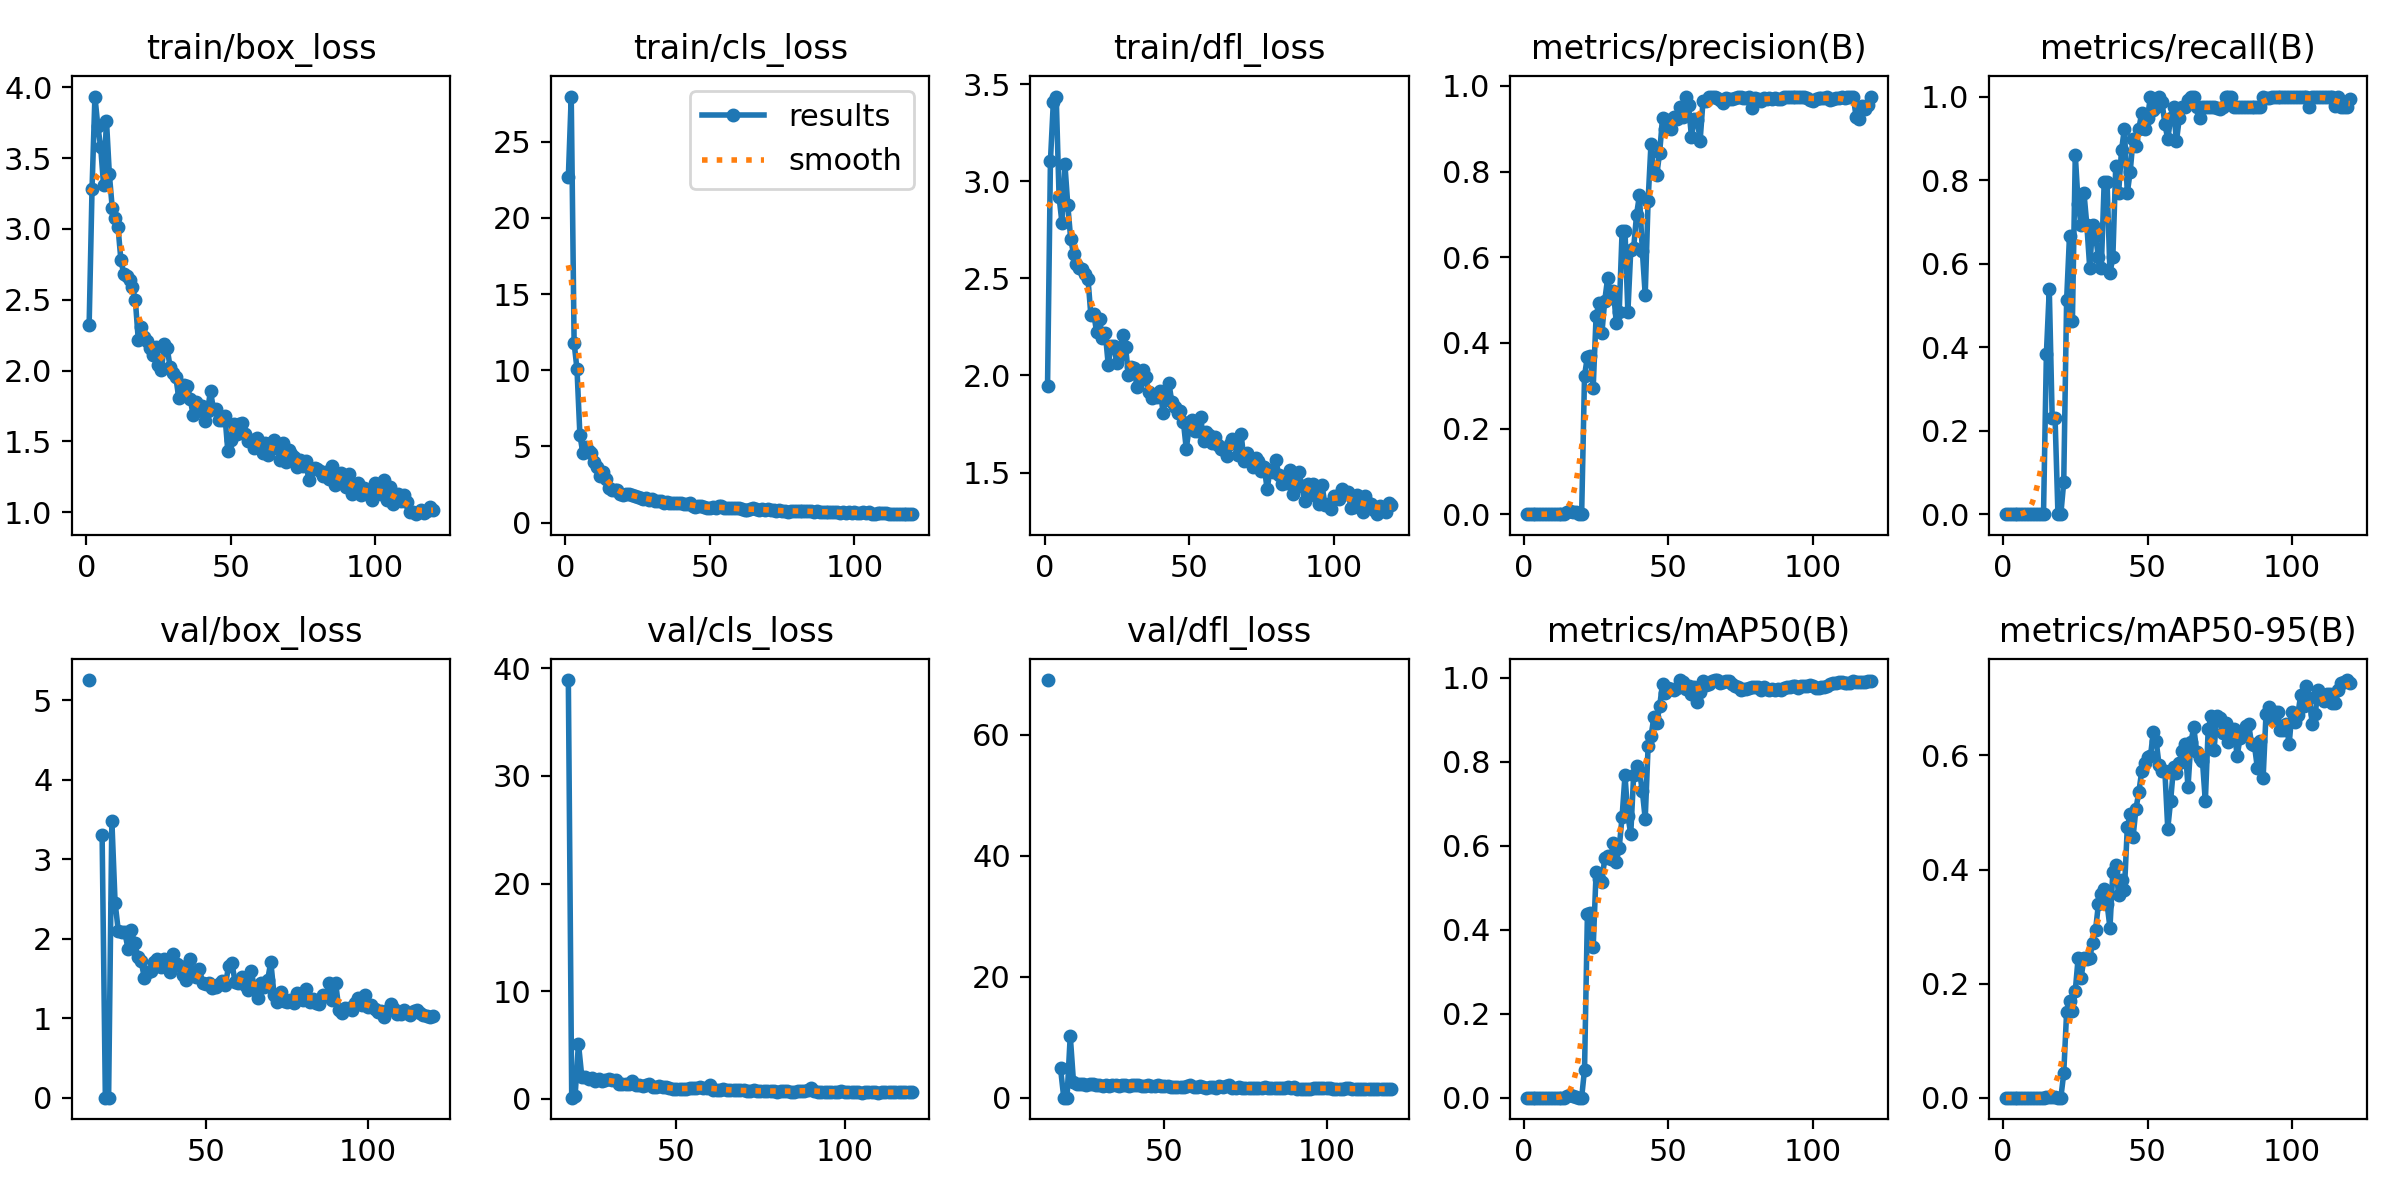

Source data for this figure (header and first rows):
epoch, time, train/box_loss, train/cls_loss, train/dfl_loss, metrics/precision(B), metrics/recall(B), metrics/mAP50(B), metrics/mAP50-95(B), val/box_loss, val/cls_loss, val/dfl_loss, lr/pg0, lr/pg1, lr/pg2
1, 9.144, 2.322, 22.66, 1.947, 0, 0, 0, 0, nan, nan, nan, 0.00058, 0.00058, 0.00058
2, 18.48, 3.28, 27.96, 3.103, 0, 0, 0, 0, nan, nan, nan, 0.00117, 0.00117, 0.00117
3, 28.05, 3.934, 11.78, 3.405, 0, 0, 0, 0, nan, nan, nan, 0.001751, 0.001751, 0.001751
4, 37.66, 3.727, 10.07, 3.435, 0, 0, 0, 0, nan, nan, nan, 0.00195, 0.00195, 0.00195
5, 47.3, 3.575, 5.755, 2.917, 0, 0, 0, 0, nan, nan, nan, 0.001934, 0.001934, 0.001934
6, 56.85, 3.308, 4.588, 2.785, 0, 0, 0, 0, nan, nan, nan, 0.001917, 0.001917, 0.001917
7, 66.47, 3.763, 4.99, 3.089, 0, 0, 0, 0, nan, nan, nan, 0.001901, 0.001901, 0.001901
8, 76.1, 3.384, 4.684, 2.878, 0, 0, 0, 0, nan, nan, nan, 0.001885, 0.001885, 0.001885
9, 85.74, 3.146, 4.551, 2.705, 0, 0, 0, 0, nan, nan, nan, 0.001868, 0.001868, 0.001868
10, 96.55, 3.075, 3.978, 2.625, 0, 0, 0, 0, nan, nan, nan, 0.001852, 0.001852, 0.001852
11, 106.1, 3.01, 3.635, 2.574, 0, 0, 0, 0, nan, nan, nan, 0.001835, 0.001835, 0.001835
12, 116.7, 2.779, 3.072, 2.552, 0, 0, 0, 0, nan, nan, nan, 0.001819, 0.001819, 0.001819
13, 126.7, 2.679, 3.328, 2.548, 0, 0, 0, 0, nan, nan, nan, 0.001802, 0.001802, 0.001802
14, 136.5, 2.669, 2.852, 2.521, 0, 0, 0, 0, 5.255, nan, 69.07, 0.001785, 0.001785, 0.001785
15, 146.2, 2.636, 2.252, 2.497, 0.00613, 0.3846, 0.0047, 0.00096, nan, nan, nan, 0.001769, 0.001769, 0.001769
16, 156.3, 2.586, 2.158, 2.309, 0.00648, 0.5385, 0.00537, 0.00127, nan, nan, nan, 0.001752, 0.001752, 0.001752
17, 166, 2.495, 2.141, 2.316, 0.00521, 0.2308, 0.00448, 0.00085, nan, nan, nan, 0.001736, 0.001736, 0.001736
18, 175.3, 2.218, 2.151, 2.223, 0.0054, 0.2308, 0.00271, 0.00063, 3.305, 38.92, 4.879, 0.00172, 0.00172, 0.00172
19, 184.5, 2.305, 1.908, 2.291, 0, 0, 0, 0, 0, 0.1066, 0, 0.001703, 0.001703, 0.001703
20, 193.7, 2.24, 1.795, 2.195, 0, 0, 0, 0, 0, 0.2543, 0, 0.001687, 0.001687, 0.001687
21, 202.9, 2.205, 1.871, 2.218, 0.3234, 0.07692, 0.06705, 0.04241, 3.487, 5.126, 10.25, 0.00167, 0.00167, 0.00167
22, 212.5, 2.161, 1.875, 2.055, 0.3679, 0.5128, 0.4378, 0.1503, 2.454, 2.033, 2.596, 0.001654, 0.001654, 0.001654
23, 222.2, 2.106, 1.82, 2.152, 0.3701, 0.6667, 0.4384, 0.1697, 2.095, 1.988, 2.341, 0.001637, 0.001637, 0.001637
24, 231.8, 2.163, 1.732, 2.15, 0.2957, 0.4615, 0.3584, 0.1514, 2.091, 1.85, 2.309, 0.00162, 0.00162, 0.00162
25, 241.1, 2.041, 1.708, 2.063, 0.4623, 0.86, 0.5367, 0.1877, 2.081, 1.959, 2.293, 0.001604, 0.001604, 0.001604
26, 250.7, 2.001, 1.623, 2.106, 0.4934, 0.7436, 0.5207, 0.2456, 1.87, 1.647, 2.167, 0.001587, 0.001587, 0.001587
27, 260.3, 2.185, 1.582, 2.207, 0.4226, 0.6923, 0.5139, 0.2099, 2.104, 1.868, 2.279, 0.001571, 0.001571, 0.001571
28, 269.6, 2.16, 1.617, 2.144, 0.4987, 0.7692, 0.5706, 0.2445, 1.948, 1.65, 2.183, 0.001554, 0.001554, 0.001554
29, 279.2, 2.026, 1.505, 2.005, 0.5513, 0.6923, 0.5754, 0.2427, 1.776, 1.748, 2.081, 0.001538, 0.001538, 0.001538
30, 288.4, 1.98, 1.525, 2.043, 0.5048, 0.5897, 0.568, 0.2447, 1.724, 1.806, 2.063, 0.001522, 0.001522, 0.001522
31, 297.6, 1.953, 1.451, 2.041, 0.5219, 0.6923, 0.6065, 0.2719, 1.51, 1.786, 1.988, 0.001505, 0.001505, 0.001505
32, 307.7, 1.809, 1.427, 1.943, 0.4454, 0.6667, 0.5618, 0.2937, 1.585, 1.746, 2.022, 0.001489, 0.001489, 0.001489
33, 317.3, 1.856, 1.4, 1.975, 0.4726, 0.6154, 0.5949, 0.339, 1.599, 1.38, 1.978, 0.001472, 0.001472, 0.001472
34, 326.9, 1.897, 1.315, 2.028, 0.6603, 0.5897, 0.6688, 0.3579, 1.71, 1.342, 2.049, 0.001455, 0.001455, 0.001455
35, 336.6, 1.888, 1.36, 1.99, 0.6621, 0.7949, 0.7669, 0.3651, 1.739, 1.343, 2.076, 0.001439, 0.001439, 0.001439
36, 346.3, 1.798, 1.292, 1.913, 0.4714, 0.7949, 0.6706, 0.3399, 1.646, 1.396, 1.992, 0.001422, 0.001422, 0.001422
37, 355.5, 1.683, 1.283, 1.883, 0.6165, 0.5771, 0.6275, 0.298, 1.742, 1.634, 2.076, 0.001406, 0.001406, 0.001406
38, 364.6, 1.775, 1.288, 1.896, 0.6214, 0.6154, 0.7689, 0.3962, 1.679, 1.323, 2.02, 0.001389, 0.001389, 0.001389
39, 374.4, 1.72, 1.317, 1.89, 0.699, 0.8339, 0.7891, 0.4083, 1.576, 1.272, 2.013, 0.001373, 0.001373, 0.001373
40, 384.1, 1.748, 1.282, 1.921, 0.7446, 0.7692, 0.7771, 0.3549, 1.808, 1.207, 2.125, 0.001357, 0.001357, 0.001357
41, 393.4, 1.643, 1.212, 1.809, 0.6149, 0.8718, 0.73, 0.3815, 1.687, 1.266, 2.045, 0.00134, 0.00134, 0.00134
42, 402.7, 1.717, 1.213, 1.889, 0.512, 0.9231, 0.664, 0.3638, 1.652, 1.369, 2.05, 0.001324, 0.001324, 0.001324
43, 412, 1.859, 1.267, 1.962, 0.732, 0.7692, 0.8362, 0.4743, 1.542, 1.128, 1.98, 0.001307, 0.001307, 0.001307
44, 421.6, 1.726, 1.119, 1.864, 0.8648, 0.8202, 0.8604, 0.4966, 1.476, 1.1, 1.912, 0.00129, 0.00129, 0.00129
45, 431.2, 1.731, 1.05, 1.836, 0.7982, 0.8974, 0.9051, 0.4575, 1.75, 1.192, 2.113, 0.001274, 0.001274, 0.001274
46, 440.4, 1.654, 1.081, 1.805, 0.7925, 0.8817, 0.8913, 0.5066, 1.549, 1.09, 1.974, 0.001257, 0.001257, 0.001257
47, 450, 1.653, 1.072, 1.819, 0.8443, 0.9231, 0.9324, 0.5364, 1.52, 1.055, 1.957, 0.001241, 0.001241, 0.001241
48, 460.2, 1.682, 1.041, 1.763, 0.9259, 0.9613, 0.9858, 0.5727, 1.613, 0.9984, 2.016, 0.001224, 0.001224, 0.001224
49, 469.9, 1.43, 0.929, 1.624, 0.8999, 0.9231, 0.963, 0.5875, 1.445, 0.9523, 1.91, 0.001208, 0.001208, 0.001208
50, 479.6, 1.512, 0.9465, 1.728, 0.9194, 0.9487, 0.9744, 0.5976, 1.432, 0.8701, 1.855, 0.001192, 0.001192, 0.001192
51, 489.3, 1.626, 1.021, 1.773, 0.8998, 1, 0.9733, 0.5983, 1.447, 0.8817, 1.852, 0.001175, 0.001175, 0.001175
52, 499.1, 1.553, 0.9704, 1.712, 0.9263, 0.967, 0.9697, 0.641, 1.376, 0.8982, 1.828, 0.001159, 0.001159, 0.001159
53, 508.9, 1.621, 1.071, 1.714, 0.9232, 0.9744, 0.9748, 0.6248, 1.391, 0.9131, 1.804, 0.001142, 0.001142, 0.001142
54, 518.1, 1.631, 1.089, 1.785, 0.9505, 1, 0.9932, 0.5829, 1.427, 0.9961, 1.788, 0.001125, 0.001125, 0.001125
55, 527.4, 1.553, 0.9915, 1.665, 0.9277, 0.987, 0.9883, 0.573, 1.464, 0.9976, 1.838, 0.001109, 0.001109, 0.001109
56, 536.7, 1.504, 0.9418, 1.707, 0.9733, 0.9353, 0.9738, 0.5729, 1.414, 0.9691, 1.79, 0.001092, 0.001092, 0.001092
57, 546, 1.51, 0.9477, 1.692, 0.9544, 0.8974, 0.9791, 0.4718, 1.663, 1.137, 1.907, 0.001076, 0.001076, 0.001076
58, 555.2, 1.45, 0.9344, 1.652, 0.881, 0.9491, 0.9607, 0.5207, 1.695, 1.052, 2.119, 0.001059, 0.001059, 0.001059
59, 564.5, 1.523, 0.9465, 1.683, 0.9237, 0.9744, 0.9767, 0.5801, 1.454, 0.9601, 1.818, 0.001043, 0.001043, 0.001043
60, 573.8, 1.451, 0.9285, 1.642, 0.9206, 0.8926, 0.9429, 0.569, 1.447, 1.279, 1.81, 0.001027, 0.001027, 0.001027
... 60 more rows
